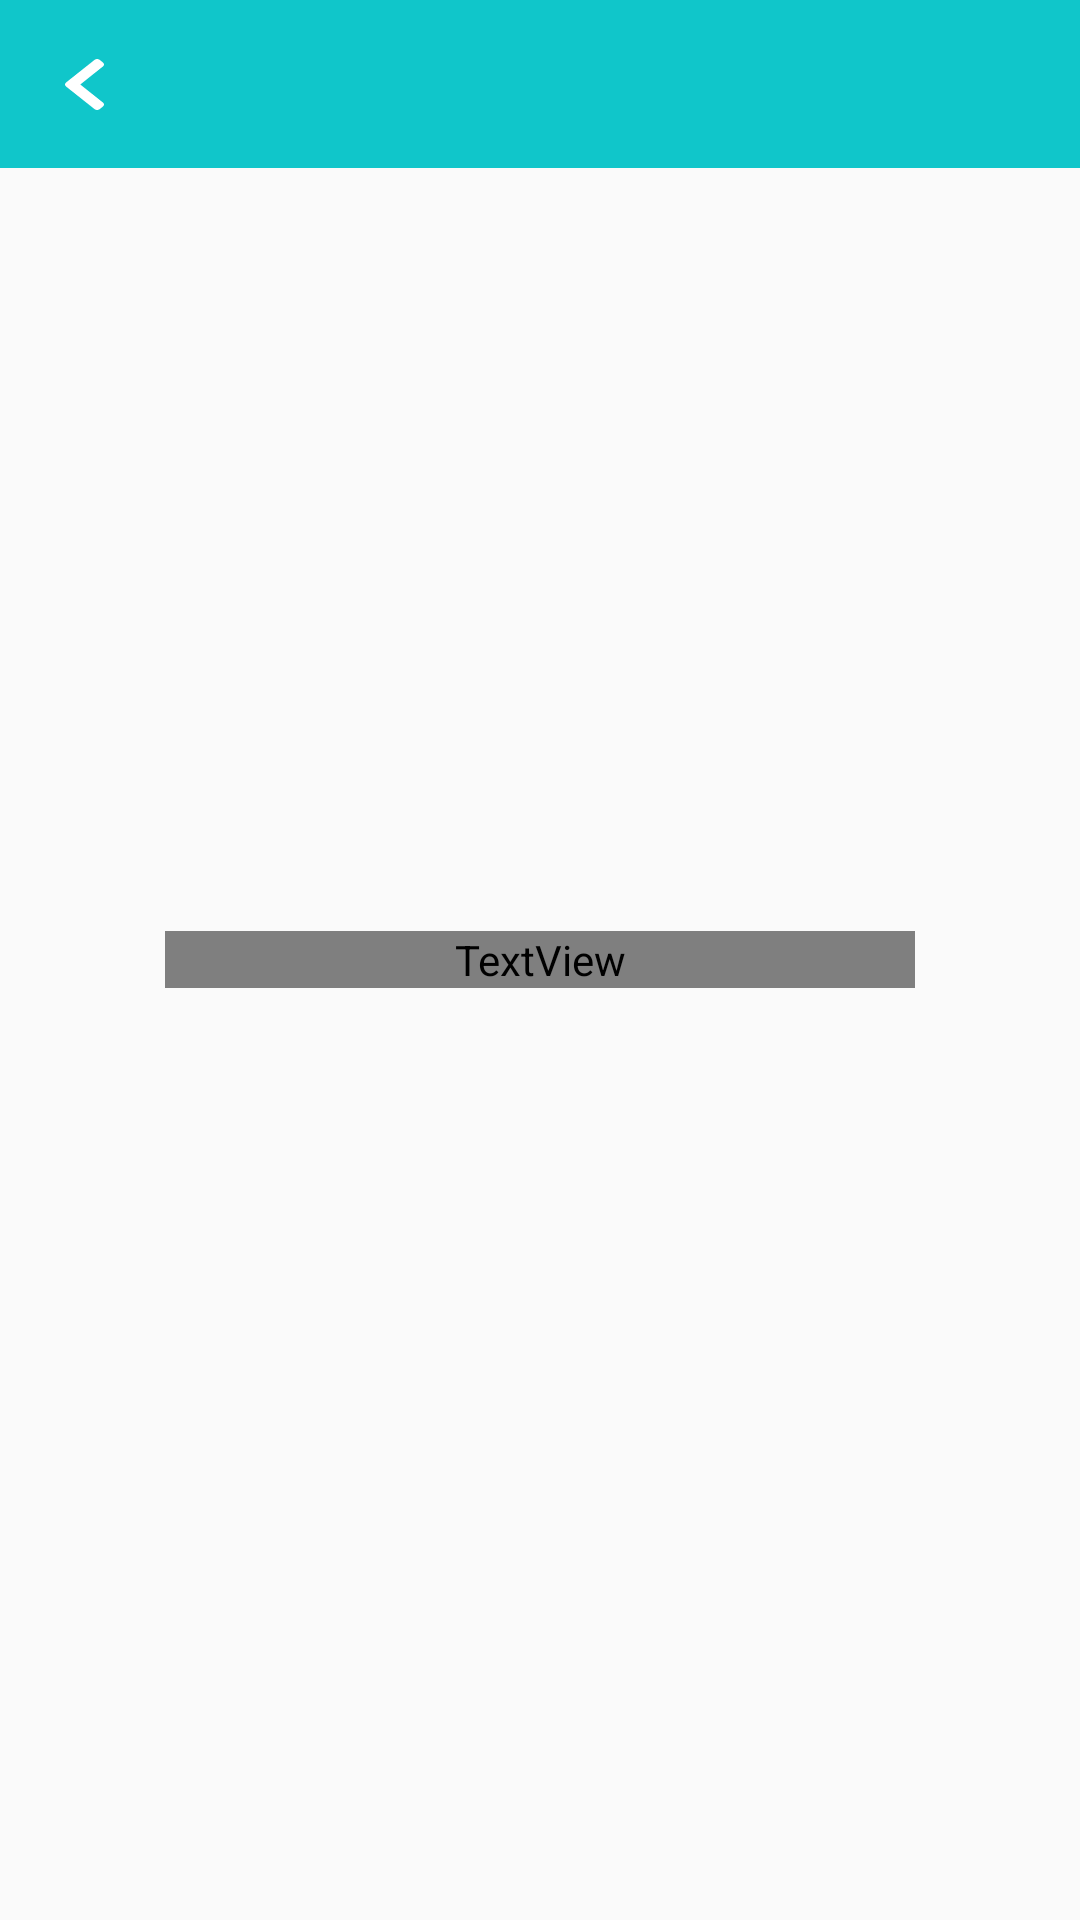

Reconstruct the res/layout file that produces this screen, plus the resources it refers to.
<!-- AndroidManifest.xml: application theme AppTheme -->
<!-- res/layout/widget_toolbar.xml -->
<?xml version="1.0" encoding="utf-8"?>
<layout xmlns:android="http://schemas.android.com/apk/res/android"
    xmlns:app="http://schemas.android.com/apk/res-auto"
    xmlns:tools="http://schemas.android.com/tools">

    <data>
        <variable
            name="title"
            type="String" />
    </data>

    <FrameLayout
        android:layout_width="match_parent"
        android:layout_height="wrap_content"
        >

        <androidx.appcompat.widget.Toolbar
            android:id="@+id/toolbar"
            style="@style/ToolbarPrimary"
            app:title="" />

        <TextView
            android:layout_width="match_parent"
            android:layout_height="wrap_content"
            android:layout_gravity="center"
            android:textColor="@color/textColorWhite"
            android:textSize="@dimen/text_size_xl_sp"
            android:fontFamily="@font/roboto_regular"
            tools:text="Toolbar Title"
            android:text="@{title}"
            android:gravity="center"
            android:layout_marginStart="55dp"
            android:layout_marginEnd="55dp"
            android:singleLine="true"
            />

    </FrameLayout>
</layout>
<!-- resources referenced by this layout -->
<resources>
  <color name="textColorWhite">@color/colorWhite</color>
  <dimen name="text_size_xl_sp">18sp</dimen>
  <style name="ToolbarPrimary" parent="Widget.MaterialComponents.Toolbar.Surface">
          <item name="android:layout_height">?android:actionBarSize</item>
          <item name="android:layout_width">match_parent</item>
          <item name="titleTextColor">@color/textColorWhite</item>
          <item name="subtitleTextColor">@color/textColorWhite</item>
          <item name="titleTextAppearance">@style/TitleTextApp</item>
          <item name="navigationIcon">@drawable/ic_back_white</item>
          <item name="android:background">@color/colorPrimary</item>
      </style>
  <style name="AppTheme" parent="Theme.MaterialComponents.Light.NoActionBar.Bridge">
          <item name="colorPrimary">@color/colorPrimary</item>
          <item name="colorPrimaryDark">@color/colorPrimaryDark</item>
          <item name="colorAccent">@color/colorAccent</item>
      </style>
  <color name="colorWhite">#FFF</color>
  <style name="TitleTextApp" parent="android:TextAppearance">
          <item name="fontFamily">@font/roboto_regular</item>
          <item name="android:fontFamily">@font/roboto_regular</item>
      </style>
  <!-- drawable ic_back_white (drawable) -->
  <vector xmlns:android="http://schemas.android.com/apk/res/android"
      android:width="13dp"
      android:height="17dp"
      android:viewportWidth="13"
      android:viewportHeight="17">
    <path
        android:pathData="M0.3447,7.8392L9.8783,0.2736C10.3379,-0.0912 11.0835,-0.0912 11.5432,0.2736L12.6552,1.1561C13.1144,1.5205 13.1148,2.1107 12.6572,2.4758L5.1014,8.4998L12.6567,14.5242C13.1148,14.8893 13.1139,15.4795 12.6547,15.8439L11.5427,16.7264C11.083,17.0912 10.3374,17.0912 9.8778,16.7264L0.3447,9.1604C-0.1149,8.7957 -0.1149,8.2039 0.3447,7.8392Z"
        android:fillColor="#ffffff"/>
  </vector>
  <color name="colorPrimary">#10C6CA</color>
  <color name="colorPrimaryDark">#10C6CA</color>
  <color name="colorAccent">#FBD012</color>
</resources>
